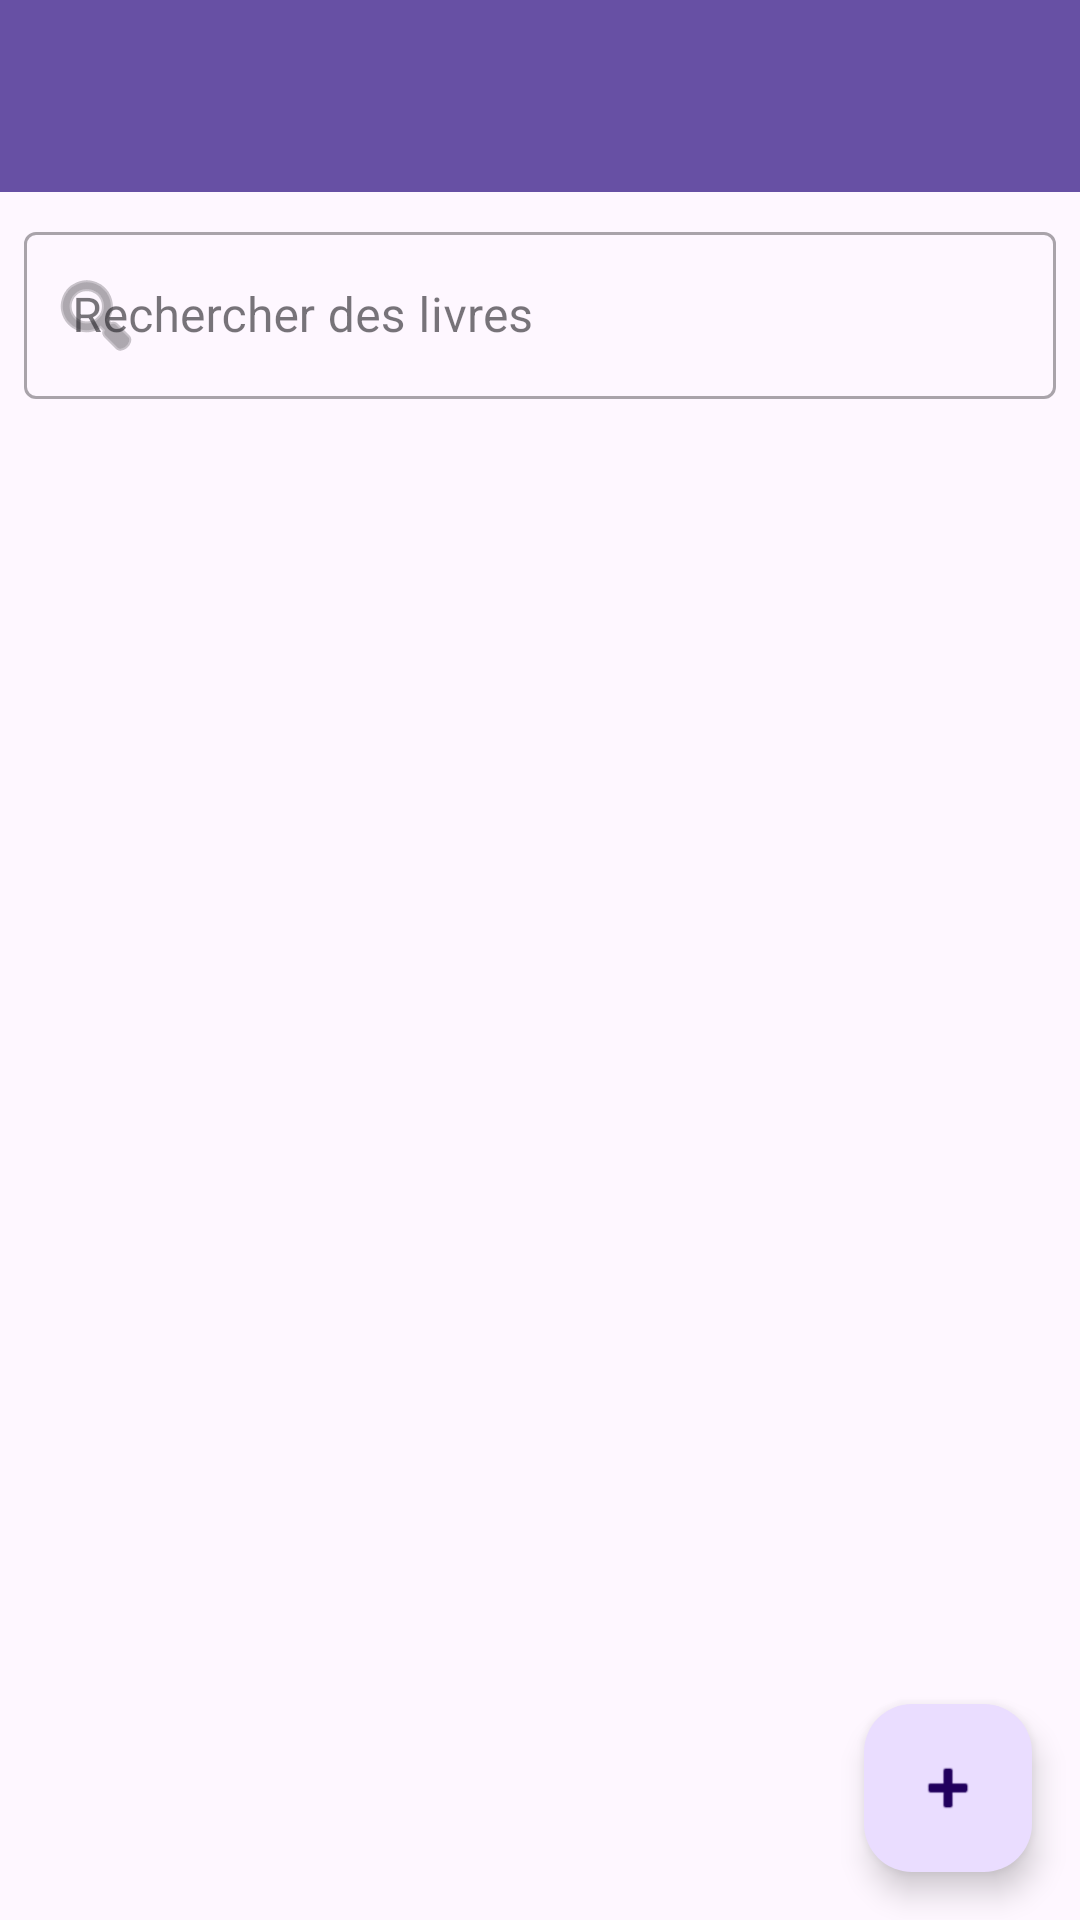

Here is an Android app screen rendered from its layout file. Give the layout XML and the strings, colors and styles it references.
<!-- AndroidManifest.xml: application theme Theme.Libra -->
<!-- res/layout/activity_main.xml -->
<?xml version="1.0" encoding="utf-8"?>
<androidx.coordinatorlayout.widget.CoordinatorLayout xmlns:android="http://schemas.android.com/apk/res/android"
    xmlns:app="http://schemas.android.com/apk/res-auto"
    xmlns:tools="http://schemas.android.com/tools"
    android:layout_width="match_parent"
    android:layout_height="match_parent"
    tools:context=".MainActivity">

    <com.google.android.material.appbar.AppBarLayout
        android:layout_width="match_parent"
        android:layout_height="wrap_content"
        android:theme="@style/Theme.Libra.AppBarOverlay">

        <androidx.appcompat.widget.Toolbar
            android:id="@+id/toolbar"
            android:layout_width="match_parent"
            android:layout_height="?attr/actionBarSize"
            android:background="?attr/colorPrimary"
            app:popupTheme="@style/Theme.Libra.PopupOverlay" />

        <com.google.android.material.textfield.TextInputLayout
            android:id="@+id/search_input_layout"
            android:layout_width="match_parent"
            android:layout_height="wrap_content"
            android:layout_margin="8dp"
            android:hint="@string/search_books"
            app:endIconMode="clear_text"
            app:startIconDrawable="@android:drawable/ic_menu_search"
            style="@style/Widget.MaterialComponents.TextInputLayout.OutlinedBox">

            <com.google.android.material.textfield.TextInputEditText
                android:id="@+id/search_edit_text"
                android:layout_width="match_parent"
                android:layout_height="wrap_content"
                android:inputType="text"
                android:maxLines="1" />
        </com.google.android.material.textfield.TextInputLayout>

    </com.google.android.material.appbar.AppBarLayout>

    <androidx.recyclerview.widget.RecyclerView
        android:id="@+id/recycler_view"
        android:layout_width="match_parent"
        android:layout_height="match_parent"
        android:clipToPadding="false"
        android:padding="8dp"
        app:layout_behavior="@string/appbar_scrolling_view_behavior"
        tools:listitem="@layout/item_book" />

    <TextView
        android:id="@+id/text_view_empty"
        android:layout_width="wrap_content"
        android:layout_height="wrap_content"
        android:layout_gravity="center"
        android:text="@string/no_books_found"
        android:textAppearance="@style/TextAppearance.MaterialComponents.Headline5"
        android:visibility="gone" />

    <com.google.android.material.floatingactionbutton.FloatingActionButton
        android:id="@+id/fab_add_book"
        android:layout_width="wrap_content"
        android:layout_height="wrap_content"
        android:layout_gravity="bottom|end"
        android:layout_margin="16dp"
        android:contentDescription="@string/add_book"
        app:srcCompat="@android:drawable/ic_input_add" />

</androidx.coordinatorlayout.widget.CoordinatorLayout>
<!-- res/layout/item_book.xml (included above) -->
<?xml version="1.0" encoding="utf-8"?>
<com.google.android.material.card.MaterialCardView xmlns:android="http://schemas.android.com/apk/res/android"
    xmlns:app="http://schemas.android.com/apk/res-auto"
    xmlns:tools="http://schemas.android.com/tools"
    android:layout_width="match_parent"
    android:layout_height="wrap_content"
    android:layout_marginHorizontal="16dp"
    android:layout_marginVertical="8dp"
    app:cardCornerRadius="24dp"
    app:cardElevation="2dp"
    app:strokeWidth="0dp"
    app:cardBackgroundColor="@color/white">

    <androidx.constraintlayout.widget.ConstraintLayout
        android:layout_width="match_parent"
        android:layout_height="wrap_content"
        android:padding="16dp">

        <View
            android:id="@+id/color_indicator"
            android:layout_width="4dp"
            android:layout_height="0dp"
            android:background="@color/indigo_primary"
            app:layout_constraintBottom_toBottomOf="parent"
            app:layout_constraintStart_toStartOf="parent"
            app:layout_constraintTop_toTopOf="parent" />

        <TextView
            android:id="@+id/text_view_title"
            android:layout_width="0dp"
            android:layout_height="wrap_content"
            android:layout_marginStart="16dp"
            android:ellipsize="end"
            android:maxLines="1"
            android:textAppearance="@style/TextAppearance.MaterialComponents.Headline6"
            android:textSize="18sp"
            android:textColor="@color/black"
            app:layout_constraintEnd_toEndOf="parent"
            app:layout_constraintStart_toEndOf="@+id/color_indicator"
            app:layout_constraintTop_toTopOf="parent"
            tools:text="Le Petit Prince" />

        <TextView
            android:id="@+id/text_view_author"
            android:layout_width="0dp"
            android:layout_height="wrap_content"
            android:layout_marginStart="16dp"
            android:layout_marginTop="4dp"
            android:ellipsize="end"
            android:maxLines="1"
            android:textAppearance="@style/TextAppearance.MaterialComponents.Body1"
            android:textColor="@color/gray_medium"
            app:layout_constraintEnd_toStartOf="@+id/text_view_year"
            app:layout_constraintStart_toEndOf="@+id/color_indicator"
            app:layout_constraintTop_toBottomOf="@+id/text_view_title"
            tools:text="Antoine de Saint-Exupéry" />

        <TextView
            android:id="@+id/text_view_year"
            android:layout_width="wrap_content"
            android:layout_height="wrap_content"
            android:layout_marginTop="4dp"
            android:textAppearance="@style/TextAppearance.MaterialComponents.Body2"
            android:textColor="@color/indigo_primary"
            android:background="@drawable/rounded_year_background"
            android:paddingHorizontal="8dp"
            android:paddingVertical="2dp"
            app:layout_constraintEnd_toEndOf="parent"
            app:layout_constraintTop_toBottomOf="@+id/text_view_title"
            tools:text="1943" />

    </androidx.constraintlayout.widget.ConstraintLayout>

</com.google.android.material.card.MaterialCardView>
<!-- resources referenced by this layout -->
<resources>
  <color name="black">#121212</color>
  <color name="gray_medium">#757575</color>
  <color name="white">#FFFFFF</color>
  <!-- drawable rounded_year_background (drawable) -->
  <?xml version="1.0" encoding="utf-8"?>
  <shape xmlns:android="http://schemas.android.com/apk/res/android"
      android:shape="rectangle">
      <corners android:radius="16dp" />
      <solid android:color="#E8EAFF" />
  </shape>
  <string name="add_book">Ajouter un livre</string>
  <string name="no_books_found">Aucun livre trouvé</string>
  <string name="search_books">Rechercher des livres</string>
  <style name="Theme.Libra.AppBarOverlay" parent="ThemeOverlay.MaterialComponents.Dark.ActionBar" />
  <style name="Theme.Libra.PopupOverlay" parent="ThemeOverlay.MaterialComponents.Light" />
  <style name="Theme.Libra" parent="Base.Theme.Libra" />
  <style name="Base.Theme.Libra" parent="Theme.Material3.DayNight.NoActionBar">
          
          
      </style>
</resources>
